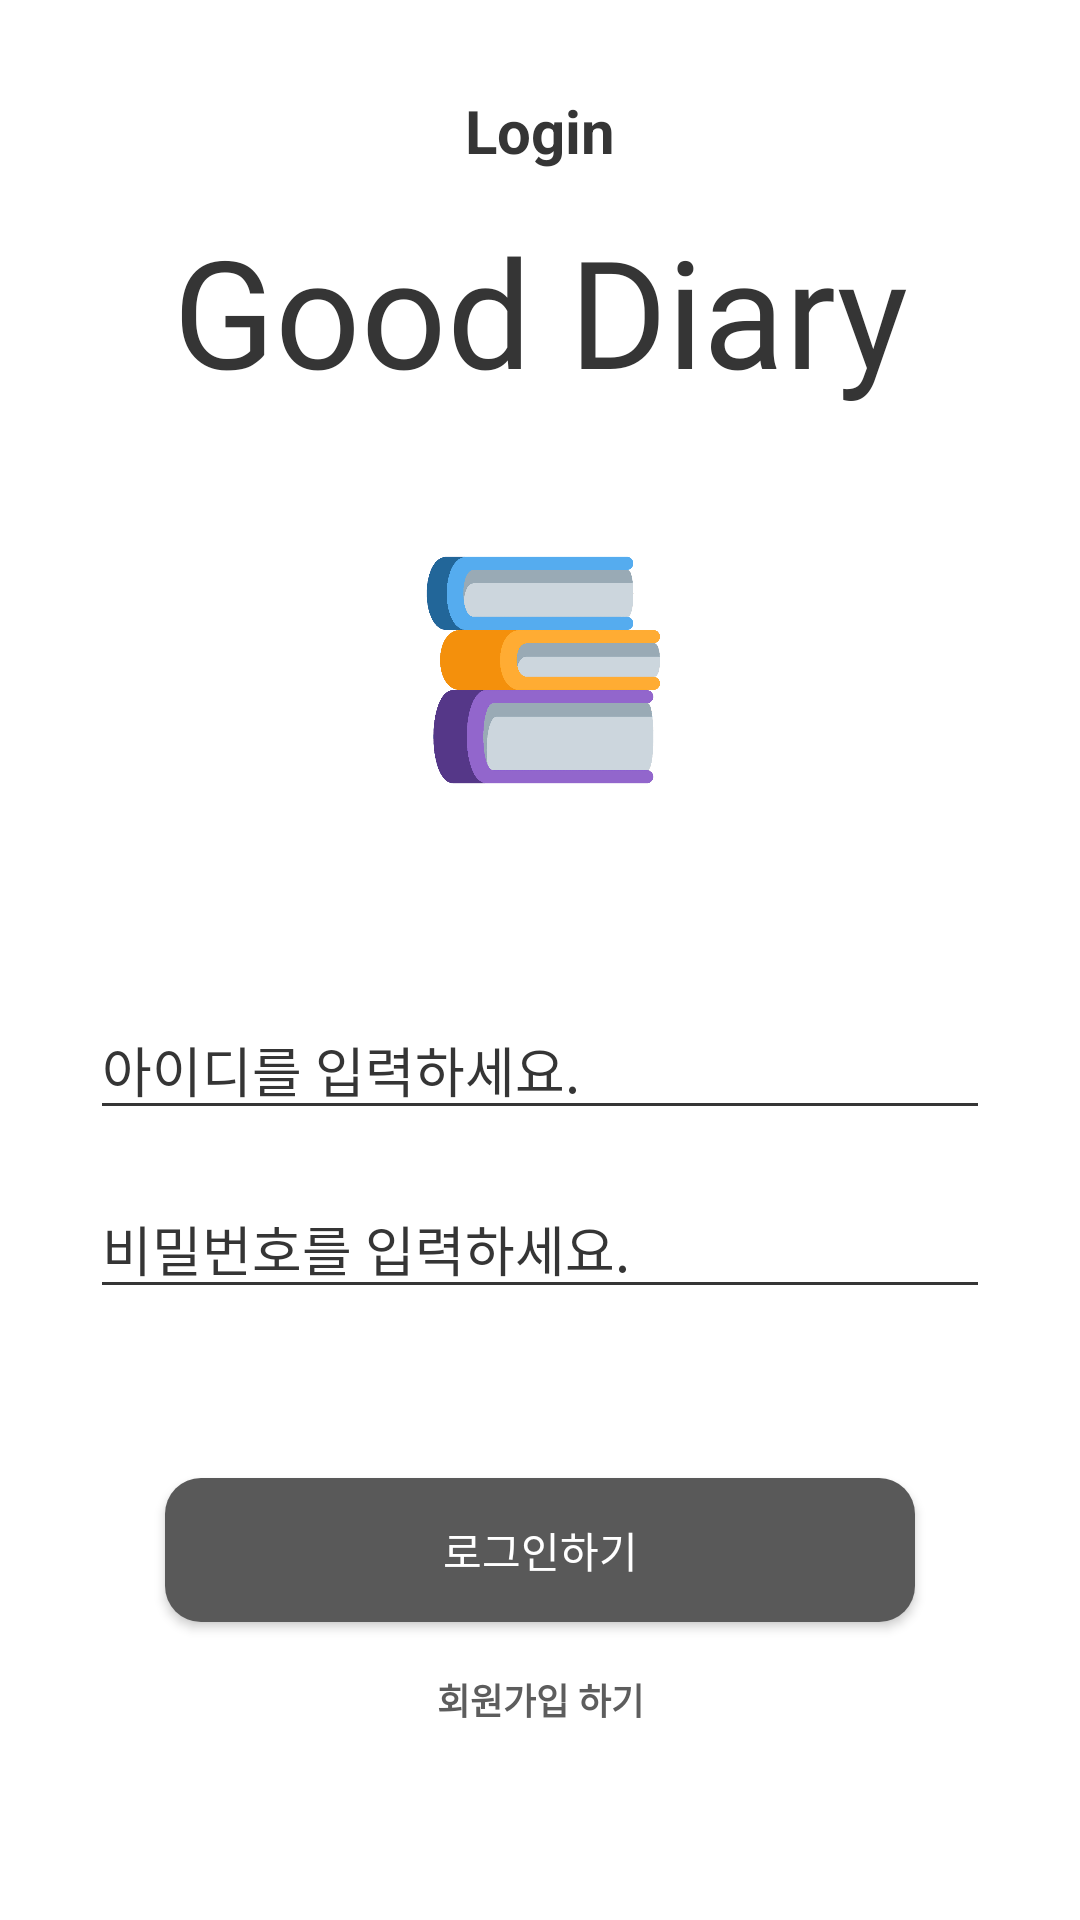

Layout XML and referenced resources for this Android screen:
<!-- AndroidManifest.xml: application theme Theme.BlogApp -->
<!-- res/layout/activity_login.xml -->
<?xml version="1.0" encoding="utf-8"?>
<androidx.constraintlayout.widget.ConstraintLayout xmlns:android="http://schemas.android.com/apk/res/android"
    xmlns:app="http://schemas.android.com/apk/res-auto"
    android:layout_width="match_parent"
    android:layout_height="match_parent"
    android:background="@color/white">

    <TextView
        android:layout_width="wrap_content"
        android:layout_height="wrap_content"
        android:layout_marginBottom="50sp"
        android:text="Login"
        android:textColor="@color/dark_gray"
        android:textSize="20sp"
        android:textStyle="bold"
        app:layout_constraintBottom_toBottomOf="@id/app_title"
        app:layout_constraintEnd_toEndOf="parent"
        app:layout_constraintStart_toStartOf="parent"
        app:layout_constraintTop_toTopOf="parent" />

    <TextView
        android:id="@+id/app_title"
        android:layout_width="wrap_content"
        android:layout_height="wrap_content"
        android:layout_marginTop="70sp"
        android:fontFamily="@font/puradakfont"
        android:gravity="center"
        android:text="Good Diary"
        android:textColor="@color/dark_gray"
        android:textSize="50sp"
        app:layout_constraintBaseline_toBaselineOf="parent"
        app:layout_constraintEnd_toEndOf="parent"
        app:layout_constraintStart_toStartOf="parent"
        app:layout_constraintTop_toTopOf="parent" />

    <ImageView
        android:id="@+id/bookImage"
        android:layout_width="80sp"
        android:layout_height="80sp"
        android:src="@drawable/bookimage"
        app:layout_constraintBottom_toBottomOf="@id/app_id"
        app:layout_constraintEnd_toEndOf="parent"
        app:layout_constraintStart_toStartOf="parent"
        app:layout_constraintTop_toTopOf="@id/app_title" />

    <EditText
        android:id="@+id/app_id"
        android:layout_width="300dp"
        android:layout_height="wrap_content"
        android:backgroundTint="@color/dark_gray"
        android:hint="아이디를 입력하세요."
        android:textColor="@color/black"
        android:textColorHint="@color/dark_gray"
        app:layout_constraintBottom_toBottomOf="parent"
        app:layout_constraintEnd_toEndOf="parent"
        app:layout_constraintStart_toStartOf="parent"
        app:layout_constraintTop_toTopOf="@id/app_title" />

    <EditText
        android:id="@+id/app_pw"
        android:layout_width="300dp"
        android:layout_height="wrap_content"
        android:backgroundTint="@color/dark_gray"
        android:hint="비밀번호를 입력하세요."
        android:textColor="@color/black"
        android:textColorHint="@color/dark_gray"
        app:layout_constraintBottom_toBottomOf="parent"
        app:layout_constraintEnd_toEndOf="parent"
        app:layout_constraintHorizontal_bias="0.5"
        app:layout_constraintStart_toStartOf="parent"
        app:layout_constraintTop_toTopOf="@id/app_id"
        app:layout_constraintVertical_bias="0.227" />

    <Button
        android:id="@+id/bt_login"
        android:layout_width="250sp"
        android:layout_height="wrap_content"
        android:background="@drawable/button_round_press"
        android:fontFamily="@font/puradakfont"
        android:text="로그인하기"
        app:layout_constraintBottom_toBottomOf="parent"
        app:layout_constraintEnd_toEndOf="parent"
        app:layout_constraintStart_toStartOf="parent"
        app:layout_constraintTop_toTopOf="@id/app_pw" />

    <TextView
        android:id="@+id/signUpMake"
        android:layout_width="wrap_content"
        android:layout_height="wrap_content"
        android:text="회원가입 하기"
        android:textColor="@color/gray"
        android:textSize="12sp"
        android:textStyle="bold"
        app:layout_constraintBottom_toBottomOf="parent"
        app:layout_constraintEnd_toEndOf="parent"
        app:layout_constraintStart_toStartOf="parent"
        app:layout_constraintTop_toTopOf="@id/bt_login" />

</androidx.constraintlayout.widget.ConstraintLayout>
<!-- resources referenced by this layout -->
<resources>
  <color name="black">#FF000000</color>
  <color name="dark_gray">#353535</color>
  <color name="gray">#5D5D5D</color>
  <color name="white">#FFFFFFFF</color>
  <!-- drawable bookimage: png bitmap (drawable, 4935 bytes) -->
  <!-- drawable button_round_press (drawable) -->
  <?xml version="1.0" encoding="utf-8"?>
  <shape xmlns:android="http://schemas.android.com/apk/res/android"
      android:padding="10dp"
      android:shape="rectangle" >
      <solid android:color="@color/dark_gray2" />
      <corners
          android:bottomLeftRadius="12dp"
          android:bottomRightRadius="12dp"
          android:topLeftRadius="12dp"
          android:topRightRadius="12dp" />
  </shape>
  <style name="Theme.BlogApp" parent="Theme.AppCompat.NoActionBar">
          
          <item name="colorPrimary">@color/black</item>
          <item name="colorPrimaryVariant">@color/gray</item>
          <item name="colorOnPrimary">@color/white</item>
          
          <item name="colorSecondary">@color/teal_200</item>
          <item name="colorSecondaryVariant">@color/teal_700</item>
          <item name="colorOnSecondary">@color/black</item>
          
          <item name="android:windowDrawsSystemBarBackgrounds">true</item>
          <item name="android:statusBarColor">?attr/colorPrimaryVariant</item>
          <item name="android:windowLightStatusBar">true</item>
          
  
      </style>
  <color name="dark_gray2">#595959</color>
  <color name="teal_200">#FF03DAC5</color>
  <color name="teal_700">#FF018786</color>
</resources>
